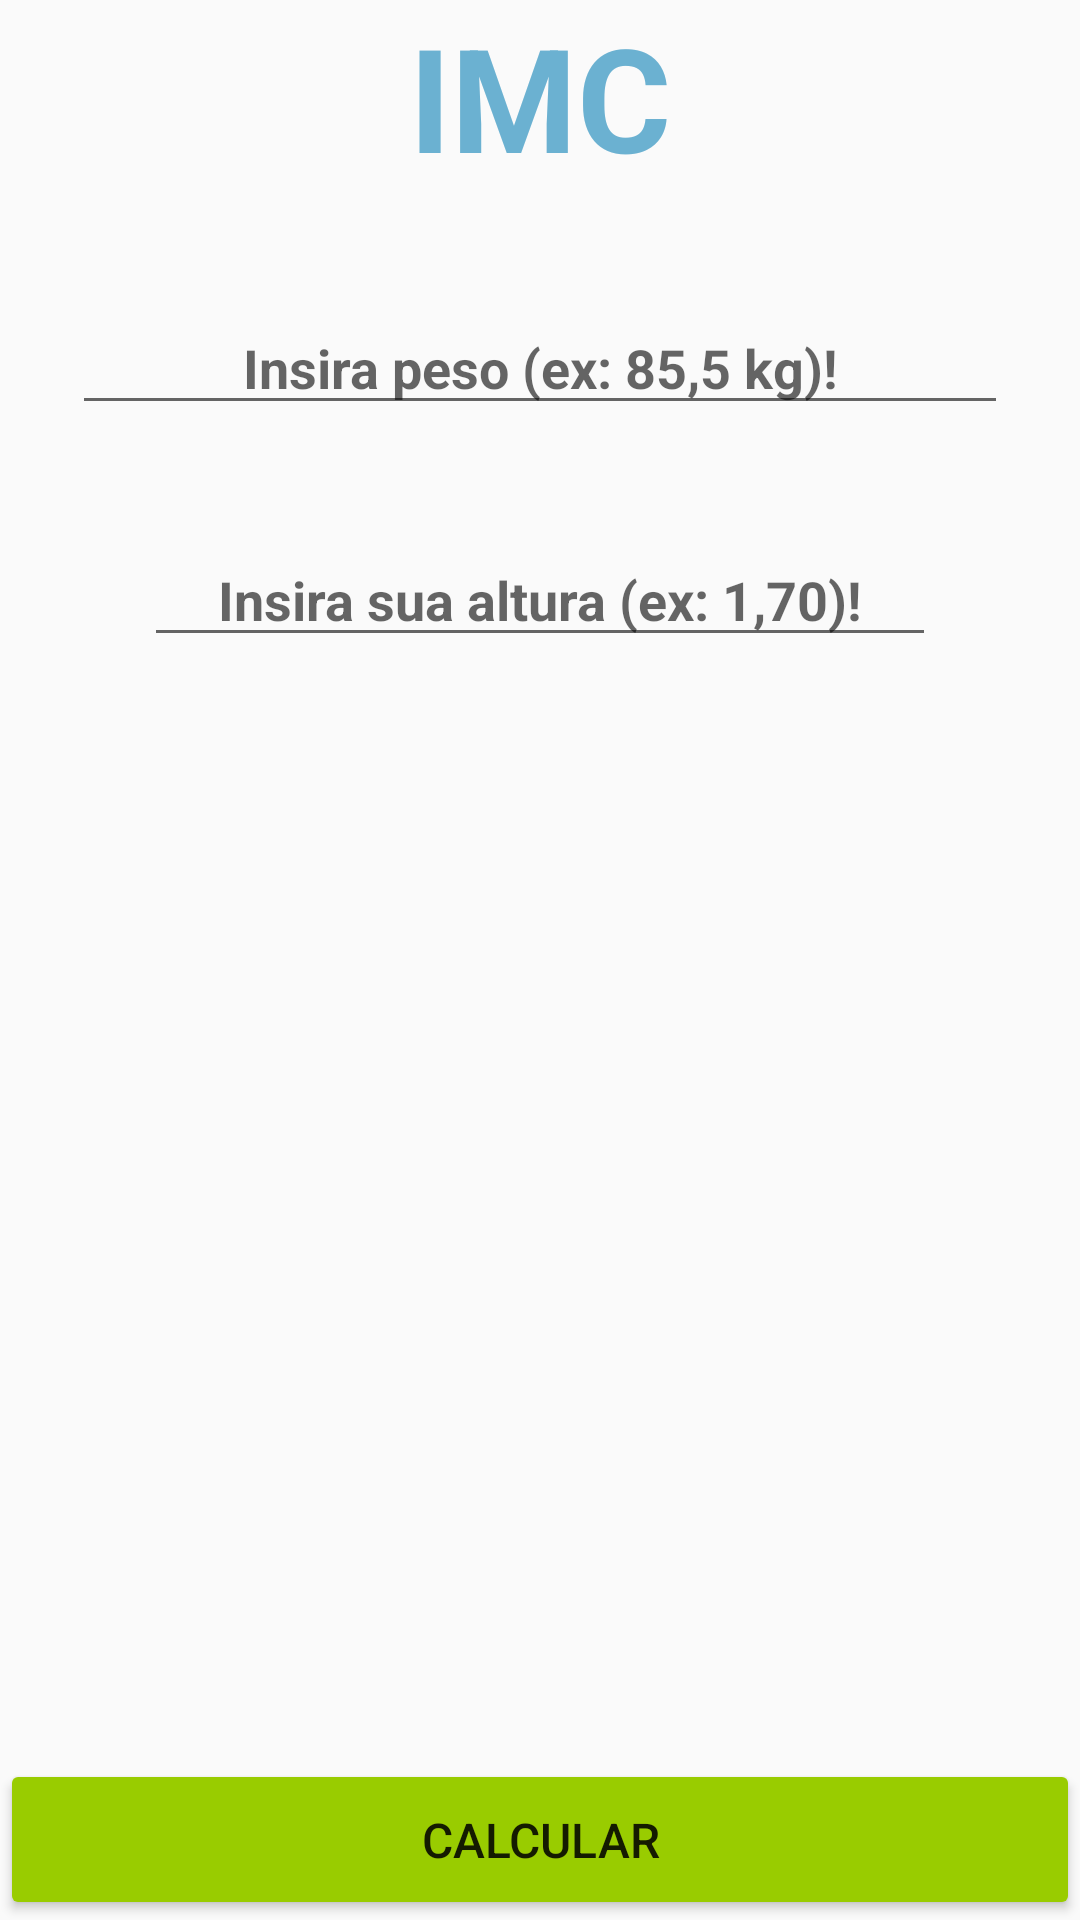

Write the Android layout XML for this screen, with the resource values it uses.
<!-- AndroidManifest.xml: application theme AppTheme -->
<!-- res/layout/meurelative.xml -->
<?xml version="1.0" encoding="utf-8"?>
<RelativeLayout xmlns:android="http://schemas.android.com/apk/res/android"
    android:layout_width="match_parent"
    android:layout_height="match_parent"
    xmlns:tools="http://schemas.android.com/tools">


    <TextView
        android:id="@+id/titleTxt"
        style="@style/title_purple"
        android:textSize="48sp"
        android:layout_width="wrap_content"
        android:layout_height="wrap_content"
        android:text="@string/imc"
        android:layout_centerHorizontal="true"/>

    <EditText
        android:layout_below="@id/titleTxt"
        android:id="@+id/pesoEDT"
        android:layout_width="match_parent"
        android:hint="Insira peso (ex: 85,5 kg)!"
        android:layout_marginHorizontal="24dp"
        android:layout_height="wrap_content"
        style="@style/input_style" />

    <EditText
        android:id="@+id/alturaEDT"
        style="@style/input_style"
        android:layout_alignStart="@id/pesoEDT"
        android:layout_marginHorizontal="24dp"
        android:layout_alignEnd="@id/pesoEDT"
        android:layout_below="@id/pesoEDT"
        android:hint="@string/insira_sua_altura_ex_1_70"
        android:layout_width="match_parent"
        android:layout_height="wrap_content"
        />

    <Button
        android:id="@+id/calcularBTN"
        android:backgroundTint="@android:color/holo_green_light"
        android:text="@string/calcular"
        android:padding="16dp"
        android:textSize="16dp"
        android:layout_marginTop="46dp"
        android:layout_width="match_parent"
        android:layout_height="wrap_content"
        android:layout_alignParentBottom="true"/>

</RelativeLayout>
<!-- resources referenced by this layout -->
<resources>
  <string name="calcular">Calcular</string>
  <string name="imc">IMC</string>
  <string name="insira_sua_altura_ex_1_70">Insira sua altura (ex: 1,70)!</string>
  <style name="input_style">
          <item name="android:layout_marginTop">36dp</item>
          <item name="android:layout_marginHorizontal">64dp</item>
          <item name="android:inputType">numberDecimal</item>
          <item name="android:textColor">@color/colorAccent</item>
          <item name="android:textStyle">bold</item>
          <item name="android:textAlignment">center</item>
      </style>
  <style name="title_purple">
          <item name="android:textSize">48sp</item>
          <item name="android:textColor">#6BB1D1</item>
          <item name="android:textStyle">bold</item>
          <item name="android:textAllCaps">true</item>
      </style>
  <style name="AppTheme" parent="Theme.AppCompat.Light.DarkActionBar">
          
          <item name="colorPrimary">@color/colorPrimary</item>
          <item name="colorPrimaryDark">@color/colorPrimaryDark</item>
          <item name="colorAccent">@color/colorAccent</item>
      </style>
  <color name="colorAccent">#03DAC5</color>
  <color name="colorPrimary">#6200EE</color>
  <color name="colorPrimaryDark">#3700B3</color>
</resources>
